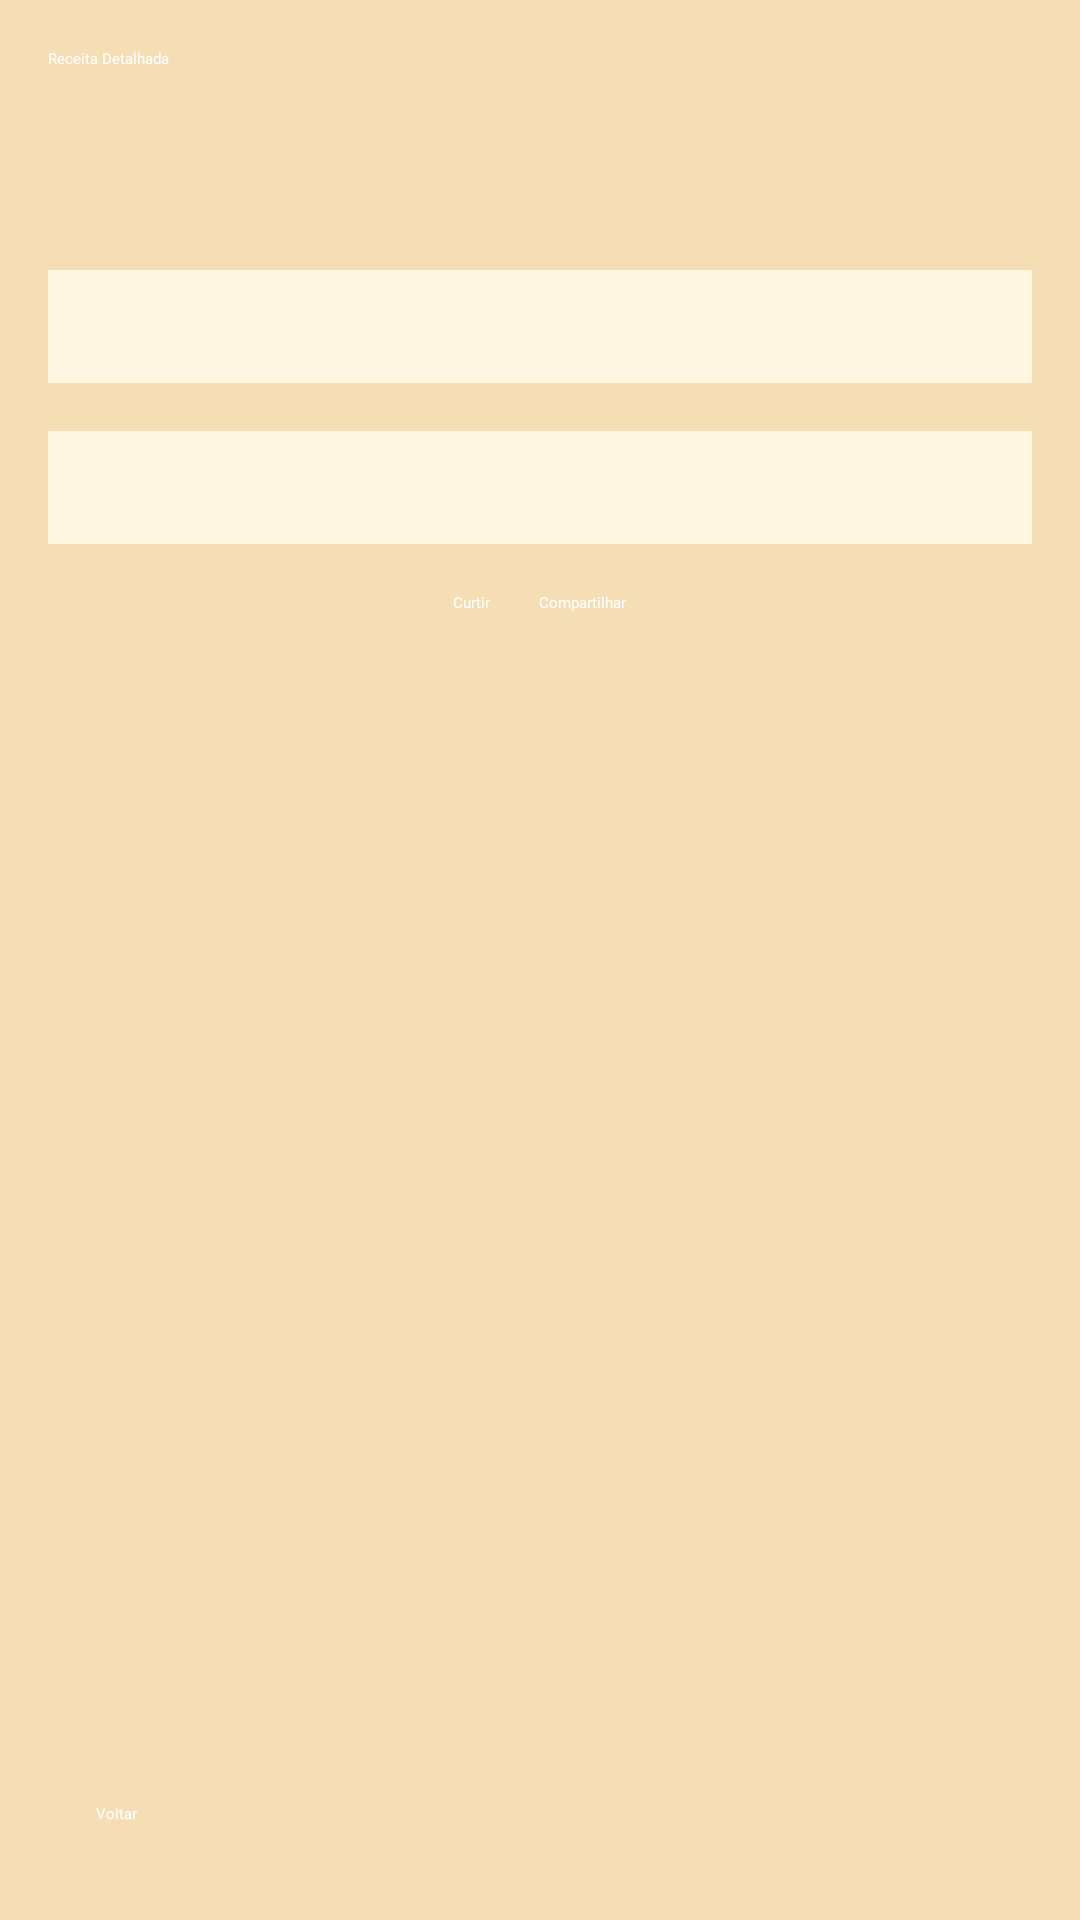

Layout XML and referenced resources for this Android screen:
<!-- AndroidManifest.xml: activity theme Theme.ReceitasMalucas -->
<!-- res/layout/activity_receita.xml -->
<?xml version="1.0" encoding="utf-8"?>
<androidx.constraintlayout.widget.ConstraintLayout
    xmlns:android="http://schemas.android.com/apk/res/android"
    xmlns:app="http://schemas.android.com/apk/res-auto"
    xmlns:tools="http://schemas.android.com/tools"
    android:layout_width="match_parent"
    android:layout_height="match_parent"
    android:background="#F5DEB3"
    android:padding="16dp"
    tools:context=".ReceitaActivity">

    
    <androidx.appcompat.widget.Toolbar
        android:id="@+id/toolbar"
        android:layout_width="0dp"
        android:layout_height="wrap_content"
        android:background="?attr/colorPrimary"
        android:theme="@style/ThemeOverlay.AppCompat.Dark.ActionBar"
        app:layout_constraintTop_toTopOf="parent"
        app:layout_constraintStart_toStartOf="parent"
        app:layout_constraintEnd_toEndOf="parent"
        app:titleTextColor="@android:color/white"
        app:title="Receita Detalhada" />

    <TextView
        android:id="@+id/textViewTituloReceita"
        android:layout_width="0dp"
        android:layout_height="wrap_content"
        android:layout_marginTop="24dp"
        android:textSize="20sp"
        android:textStyle="bold"
        android:textColor="#8B4513"
        android:gravity="center"
        app:layout_constraintTop_toBottomOf="@id/toolbar"
        app:layout_constraintStart_toStartOf="parent"
        app:layout_constraintEnd_toEndOf="parent" />

    <TextView
        android:id="@+id/textViewListaIngredientes"
        android:layout_width="0dp"
        android:layout_height="wrap_content"
        android:layout_marginTop="16dp"
        android:padding="8dp"
        android:background="#FFF5E1"
        android:textColor="#333333"
        android:textSize="16sp"
        app:layout_constraintTop_toBottomOf="@id/textViewTituloReceita"
        app:layout_constraintStart_toStartOf="parent"
        app:layout_constraintEnd_toEndOf="parent"
        android:paddingStart="16dp"
        android:paddingEnd="16dp" />


    <TextView
        android:id="@+id/textViewDescricaoModoPreparo"
        android:layout_width="0dp"
        android:layout_height="wrap_content"
        android:layout_marginTop="16dp"
        android:padding="8dp"
        android:background="#FFF5E1"
        android:textColor="#333333"
        android:textSize="16sp"
        app:layout_constraintTop_toBottomOf="@id/textViewListaIngredientes"
        app:layout_constraintStart_toStartOf="parent"
        app:layout_constraintEnd_toEndOf="parent"
        android:paddingStart="16dp"
        android:paddingEnd="16dp" />

    <LinearLayout
        android:layout_width="0dp"
        android:layout_height="wrap_content"
        android:orientation="horizontal"
        android:gravity="center"
        app:layout_constraintTop_toBottomOf="@id/textViewDescricaoModoPreparo"
        app:layout_constraintStart_toStartOf="parent"
        app:layout_constraintEnd_toEndOf="parent"
        android:layout_marginTop="16dp">

        <Button
            android:id="@+id/buttonCurtir"
            android:layout_width="wrap_content"
            android:layout_height="wrap_content"
            android:text="@string/curtir"
            android:layout_marginEnd="8dp"
            android:backgroundTint="#DAA520"
            android:textColor="@android:color/white" />

        <Button
            android:id="@+id/buttonCompartilhar"
            android:layout_width="wrap_content"
            android:layout_height="wrap_content"
            android:text="Compartilhar"
            android:layout_marginStart="8dp"
            android:backgroundTint="#DAA520"
            android:textColor="@android:color/white" />
    </LinearLayout>


    <Button
        android:id="@+id/buttonVoltar"
        android:layout_width="wrap_content"
        android:layout_height="wrap_content"
        android:text="Voltar"
        android:backgroundTint="#8B4513"
        android:textColor="@android:color/white"
        app:layout_constraintStart_toStartOf="parent"
        app:layout_constraintBottom_toBottomOf="parent"
        android:layout_margin="16dp" />

</androidx.constraintlayout.widget.ConstraintLayout>
<!-- resources referenced by this layout -->
<resources>
  <string name="curtir">Curtir</string>
  <style name="Theme.ReceitasMalucas" parent="Base.Theme.ReceitasMalucas">
          
          <item name="android:navigationBarColor">@android:color/transparent</item>
          <item name="android:statusBarColor">@android:color/transparent</item>
          <item name="android:windowLightStatusBar">?attr/isLightTheme</item>
      </style>
  <style name="Base.Theme.ReceitasMalucas" parent="Theme.Material3.DayNight.NoActionBar">
          
          
      </style>
</resources>
